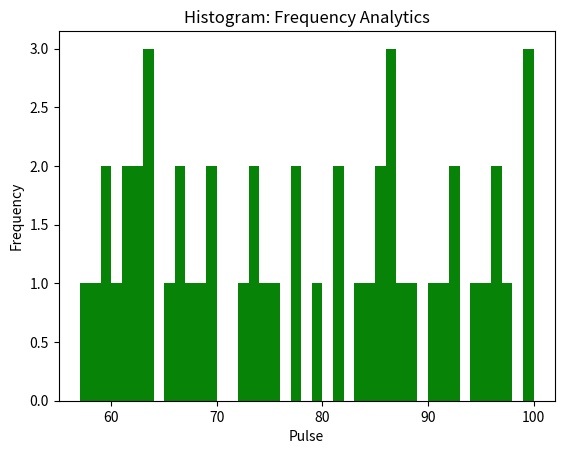

The matplotlib source for this figure:
import random as rand
import pandas as pd
import numpy as np
import matplotlib.pyplot as plt
import time


pd.set_option('display.width', None)

# Phase 1:

# set parameters for vital sign variables, L(min) and H(max)range:
start = 101
tempL, tempH = 36, 39
hRateL, hRateH = 55, 100
pulseL, pulseH = 55, 100
bpSeq = (120, 121)
respRateL, respRateH = 11, 17
oxySatL, oxySatH = 93, 100
phL, phH = 7.1, 7.6

# Set variables containing parameters for abnormal rates:
abnTemp = [36, 39]
abnHRate = [55, 56, 57, 58, 59, 100]
abnPulse = [55, 56, 57, 58, 59, 100]
abnBp = [121]
abnRespRate = [11, 17]
abnOxySat = [93, 94]
abnPh = [7.1, 7.2, 7.6]

n = 1000

# create function to generate data frame from random data:
def myHealthCare(n):
    # create the vital signs data:
    rand.seed(109)
    tStamp = [i for i in range(start, start + n, 1)]
    temp = [rand.randint(tempL, tempH) for _ in range(n)]
    hRate = [rand.randint(hRateL, hRateH) for _ in range(n)]
    pulse = [rand.randint(pulseL, pulseH) for _ in range(n)]
    bp = [rand.choice(bpSeq) for _ in range(n)]
    respRate = [rand.randint(respRateL, respRateH) for _ in range(n)]
    oxySat = [rand.randint(oxySatL, oxySatH) for _ in range(n)]
    ph = [round(rand.uniform(phL, phH), 1) for _ in range(n)]

    # create data frame from dictionary
    data = {"Timestamp": tStamp,
            "Temperature": temp,
            "Heart Rate": hRate,
            "Pulse": pulse,
            "Blood Pressure": bp,
            "Respiratory Rate": respRate,
            "Oxygen Saturation": oxySat,
            "pH": ph}
    myHealthDf = pd.DataFrame(data)
    # set index to be the same as the time stamp value
    recordIndex = pd.Index([i for i in range(101, 101 + n, 1)])
    myHealthDf = myHealthDf.set_index(recordIndex)
    return myHealthDf

print(myHealthCare(n).head())

print()
print("-----------------------------------------------")
print()

# Phase 2:
#create small sample:
np.random.seed(109)
smallSampDF = pd.DataFrame(myHealthCare(n).sample(frac=0.05, random_state=109))

abnMeasure = abnPulse
abnColumn = "Pulse"

#a) abnormal sign analytics function for Pulse:
def abnormalSignAnalytics(abnMeasure, abnColumn):
    #create new DF from sampleDF containing only required abnormal values for the selected abnormal measure
    abnormalDF = pd.DataFrame(smallSampDF.iloc[np.where(smallSampDF[abnColumn].isin(abnMeasure))])
    # edit DF to only include 2 columns required.
    abnormalDF = abnormalDF[["Timestamp", abnColumn]]
    #create  a list of the values in the DF
    lst = []
    for index, row in abnormalDF.iterrows():
        lst.append((row["Timestamp"], row["Pulse"]))
    return lst

print("Abnormal sign values for",str(abnColumn),
      "counted" , len(abnormalSignAnalytics(abnMeasure, abnColumn)),
      "records;",abnormalSignAnalytics(abnMeasure, abnColumn))

print()
print("-----------------------------------------------")
print()
# b) Present a frequency histogram of Pulse rates from smallSampleDF
freqMeasure = "Pulse"

def frequencyAnalytics(freqMeasure):
    signFreq = pd.DataFrame(smallSampDF)
    maxf = max(signFreq[freqMeasure])
    minf = min(signFreq[freqMeasure])
    bins = maxf-minf
    plot = plt.hist(signFreq[freqMeasure], color="green", bins=bins, alpha = 0.5)
    plt.xlim(minf-2, maxf+2)
    plt.title("Histogram: Frequency Analytics")
    plt.xlabel(freqMeasure)
    plt.ylabel("Frequency")

    return plot

frequencyAnalytics(freqMeasure), plt.show()

#c) plot for a) abnormalSignAnalytics

numlist = []
for num in (abnormalSignAnalytics(abnMeasure,abnColumn)):
     numlist.append(num[1])
     numlist.sort()
print(numlist)

bins = max(numlist)-min(numlist)
plt.hist(numlist, bins=bins)
plt.xlabel(abnColumn)
plt.ylabel("Frequency")
plt.title("Abnormal Sign Analytics Histogram")
plt.show()
plt.close()
print()
print("-----------------------------------------------")
print()


# Phase 3
# health analyser function - a query mechanism to search for
# a given sign value. e.g pulse, 56. Which returns the list with all
# other associated records

# Using the data frame & a boolean value to search for specified value for pulse.
value = 56

def healthAnalyser1(value):
    df = myHealthCare(n)
    # Create new df; filter using a boolean:
    dfAnalyser1 = pd.DataFrame(df[df.Pulse == value])
    lstVals = dfAnalyser1.values.tolist()
    return lstVals

print(healthAnalyser1(value))
print("Number of records: " + str(len(healthAnalyser1(value))))

print()

# linear search
def healthAnalyser2(value):
    df = myHealthCare(n)
    dflst2 = df.values.tolist()
    lstVals2 = []
    for row in range(len(dflst2)):
        check = dflst2[row][3]
        if check == value:
            lstVals2.append(dflst2[row])

    return lstVals2

print(healthAnalyser2(value))
print("Number of records: " + str(len(healthAnalyser2(value))))

print()


# in order to search, sort the data first using merge sort.
# sort based on the index position of the sign of interest, pulse is [3].
# ideally interpolation search would be used following. In the code below,
# a linear search is used (i couldn't get interpolation search to work for an array :(  ).
# healthAnalyser3 calls mergeSort, which calls merge, then calls search.

def healthAnalyser3():
    df = myHealthCare(n)
    dflst3 =df.values.tolist()
    dflst3Sorted = mergeSort(dflst3)
    result = search(dflst3Sorted)
    return result

def mergeSort(lst):
    if len(lst) <= 1:
        return lst

    middleIndex = len(lst) // 2
    leftSplit = lst[:middleIndex]
    rightSplit = lst[middleIndex:]

    leftSorted = mergeSort(leftSplit)
    rightSorted = mergeSort(rightSplit)

    return merge(leftSorted, rightSorted)


def merge(left, right):
    result = []

    while (left and right):
        if left[0][3] < right[0][3]:
            result.append(left[0])
            left.pop(0)
        else:
            result.append(right[0])
            right.pop(0)

    if left:
        result += left
    if right:
        result += right

    return result

def search(lst):
    lstVals =[]
    for row in lst:
        if row[3] == value:
            lstVals.append(row)
        if row [3] > value:
            break

    return lstVals



print(healthAnalyser3())
print("Number of records: " + str(len(healthAnalyser3())))

print()
print("-----------------------------------------------")

starttime = time.time()
healthAnalyser1(value)
print("Time for healthAnalyser1: ", round((time.time() - starttime), 2), "seconds")
starttime = time.time()
healthAnalyser2(value)
print("Time for healthAnalyser2: ", round((time.time() - starttime), 2), "seconds")
starttime = time.time()
healthAnalyser3()
print("Time for healthAnalyser3: ", round((time.time() - starttime), 2), "seconds")

print()
print("-----------------------------------------------")

#plot heart rate values for records having pulse rate 56:

heartRateVals = []
for num in (healthAnalyser1(value)):
     heartRateVals.append(num[2])
     heartRateVals.sort()

bins = int(max(heartRateVals))-int(min(heartRateVals))
plt.hist(heartRateVals, bins=bins, color="pink")
plt.xlabel("Heart Rates")
plt.ylabel("Frequency")
plt.title("Heart Rate Values Where Pulse is 56")
plt.show()

print()
print("-----------------------------------------------")
print()

plt.close()

#Phase 4:

#just a reminder of the functions:
# myHealthCare(n)
# abnormalSignAnalytics(n)
# frequencyAnalytics(n)
# healthAnalyser1(n)

def benchmarkingmyHealthcare(n):
    starttime = time.time()
    myHealthCare(n)
    runtime = round((time.time() - starttime),2)
    return runtime

def benchmarkingAll(n):
    starttime = time.time()
    myHealthCare(n)
    abnormalSignAnalytics(abnMeasure, abnColumn)
    frequencyAnalytics(freqMeasure)
    healthAnalyser1(value)
    runtime = round((time.time() - starttime),2)
    return runtime


print(" For n=1,000; Time to run for myHealthCare:",round(benchmarkingmyHealthcare(1000),2), ". Time for all phases:",round(benchmarkingAll(1000),2))
print(" For n=2,500; Time to run for myHealthCare:",round(benchmarkingmyHealthcare(2500),2), ". Time for all phases:",round(benchmarkingAll(2500),2))
print(" For n=5,000; Time to run for myHealthCare:",round(benchmarkingmyHealthcare(5000),2), ". Time for all phases:",round(benchmarkingAll(5000),2))
print(" For n=7,500; Time to run for myHealthCare:",round(benchmarkingmyHealthcare(7500),2), ". Time for all phases:",round(benchmarkingAll(7500),2))
print(" For n=10,000; Time to run for myHealthCare:",round(benchmarkingmyHealthcare(10000),2), ". Time for all phases:",round(benchmarkingAll(10000),2))

print()
print("--------------------END--------------------------")


